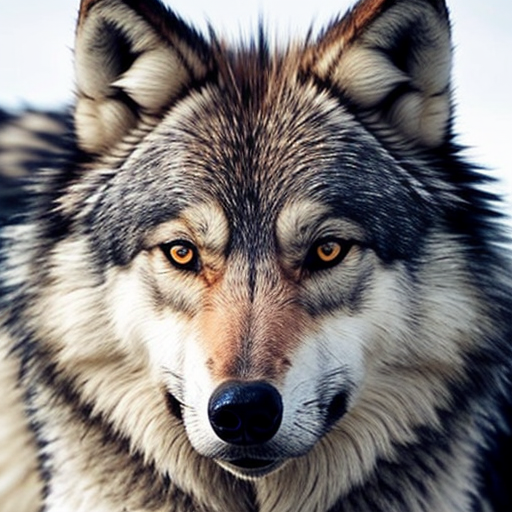
Generation parameters embedded in this image by AUTOMATIC1111 Stable Diffusion web UI or a fork of it (Forge, ...) (PNG 'parameters' text chunk):
wolf
Negative prompt: person, human, men, women, painting, cartoon, anime, comic
Steps: 20, Sampler: DPM++ 2M, Schedule type: Karras, CFG scale: 7, Seed: 688626785, Size: 512x512, Model hash: 463d6a9fe8, Model: absolutereality_v181, VAE hash: 235745af8d, VAE: vae-ft-mse-840000-ema-pruned.ckpt, Version: v1.10.1